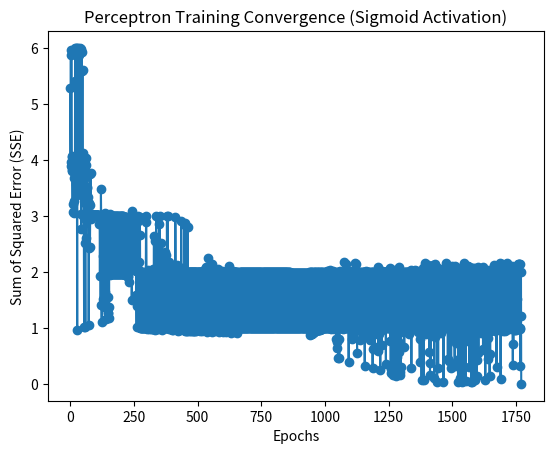

Here is the Python script that generated this plot:
import numpy as np
import matplotlib.pyplot as plt
import math

def sigmoid_activation(x):
    return 1 / (1 + math.exp(-x))

def perceptron(X, y, weights, learning_rate, max_epochs, tolerance):
    errors = []
    for epoch in range(max_epochs):
        sse = 0
        for xi, target in zip(X, y):
            net_input = np.dot(xi, weights[1:]) + weights[0]
            output = sigmoid_activation(net_input)
            error = target - output
            weights[1:] += learning_rate * error * xi
            weights[0] += learning_rate * error
            sse += error**2
        errors.append(sse)
        if sse <= tolerance:
            print("Converged at epoch", epoch+1, "with SSE=", sse)
            break
    return weights, errors

def predict(X, weights):
    outputs = []
    for xi in X:
        net_input = np.dot(xi, weights[1:]) + weights[0]
        output = sigmoid_activation(net_input)
        label = 1 if output >= 0.5 else 0
        outputs.append((xi, label))
    return outputs

# Customer dataset (Candies, Mangoes, Milk Packets, Payment)
X = np.array([
    [20, 6, 2, 386],
    [16, 3, 6, 289],
    [27, 6, 2, 393],
    [19, 1, 2, 110],
    [24, 4, 2, 280],
    [22, 1, 4, 167],
    [15, 4, 2, 271],
    [18, 4, 2, 274],
    [21, 1, 4, 148],
    [16, 2, 4, 198]
])

# Labels (High Value? Yes=1, No=0)
y = np.array([1, 1, 1, 0, 1, 0, 1, 1, 0, 0])

# Initialize weights & parameters
weights = np.array([0.1, 0.1, 0.1, 0.1, 0.1])  # One bias + 4 features
learning_rate = 0.001
max_epochs = 2000
tolerance = 0.01

trained_weights, errors = perceptron(X, y, weights, learning_rate, max_epochs, tolerance)
predictions = predict(X, trained_weights)

print("Predictions (Inputs, Output Label):")
for xi, output in predictions:
    print("Input:", xi, "Output:", "High Value" if output == 1 else "Low Value")

plt.plot(range(1, len(errors)+1), errors, marker="o")
plt.xlabel("Epochs")
plt.ylabel("Sum of Squared Error (SSE)")
plt.title("Perceptron Training Convergence (Sigmoid Activation)")
plt.show()
